Dataset: dataset_processed (GitHub, kenah19/ImageProcessingPCB). Classes: missing hole, mouse bite, open circuit, short, spur, spurious copper.

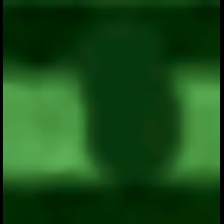
Label: open circuit

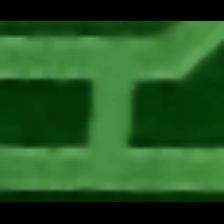
Label: short

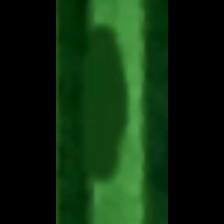
Label: mouse bite

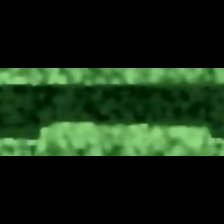
Label: spur

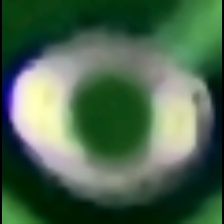
Label: missing hole

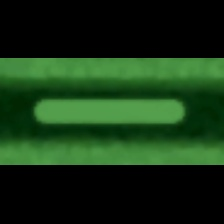
Label: spurious copper
